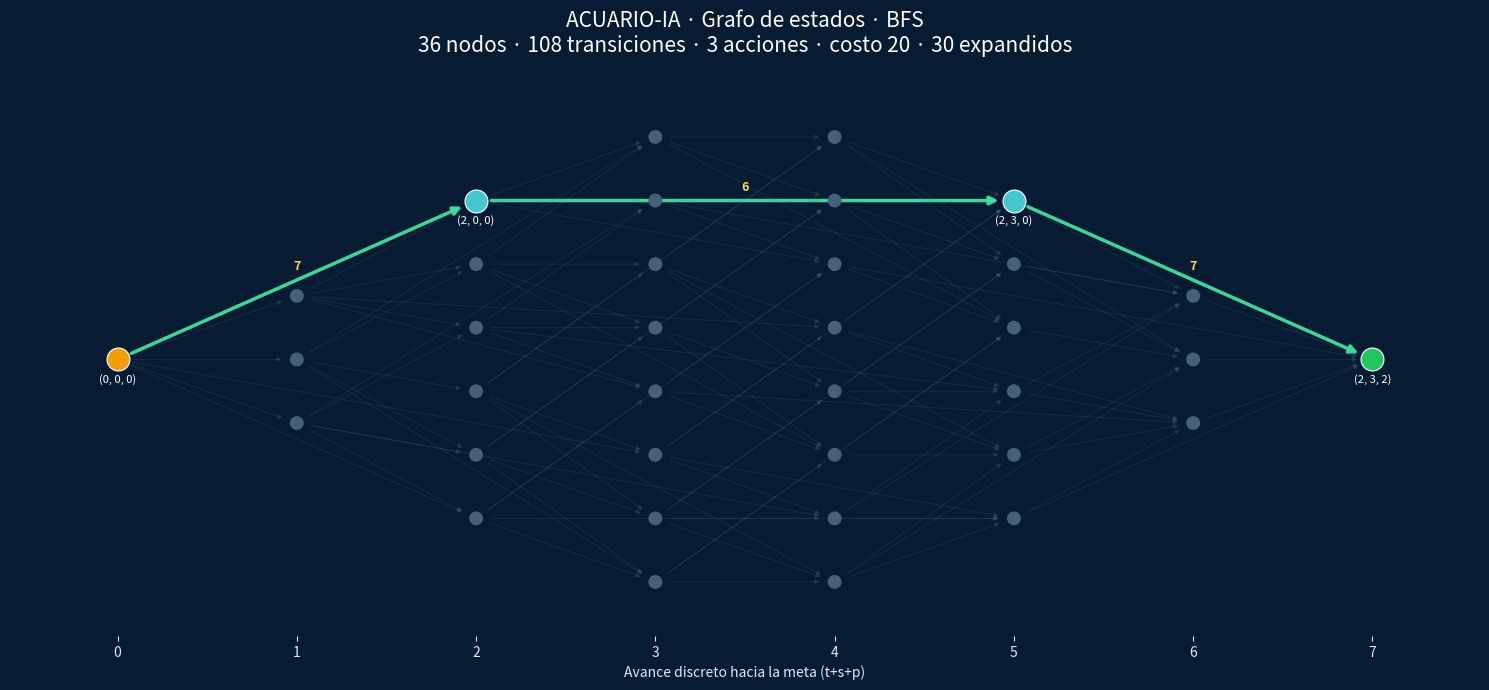
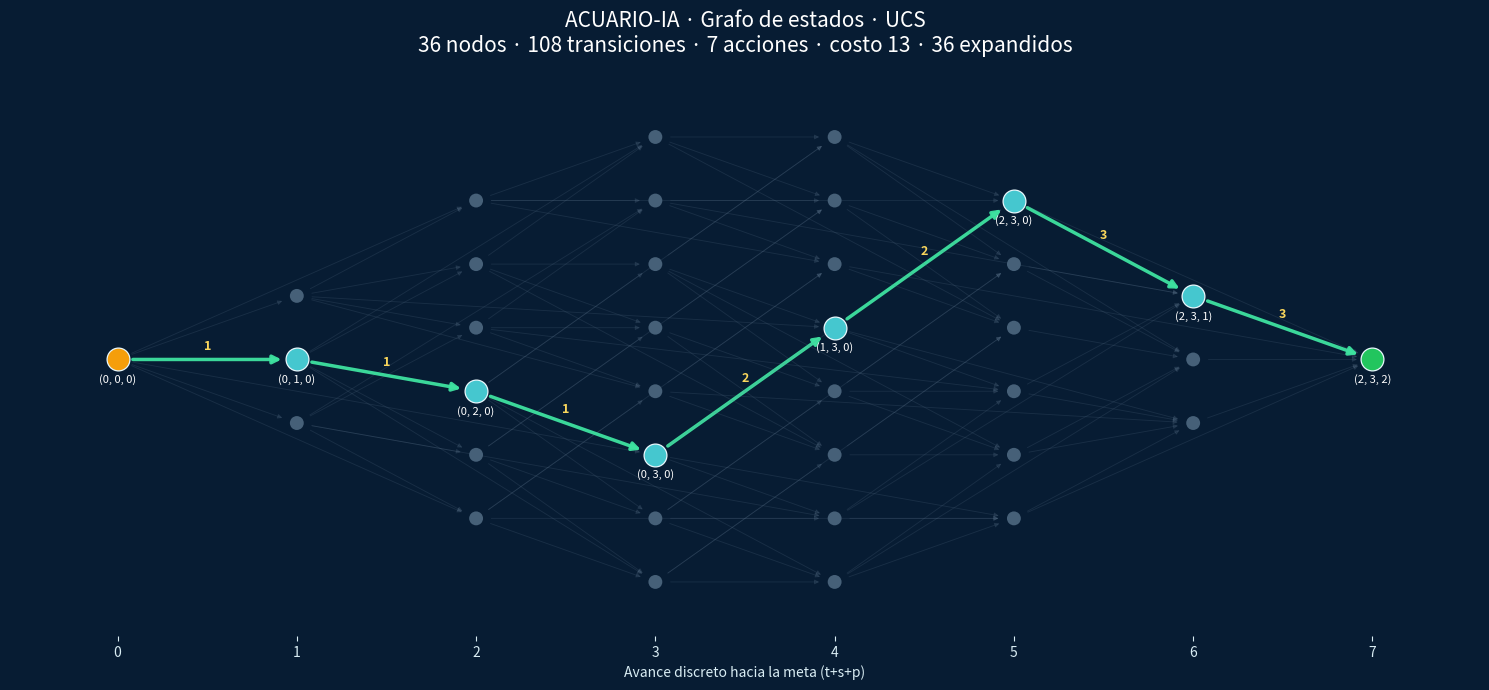
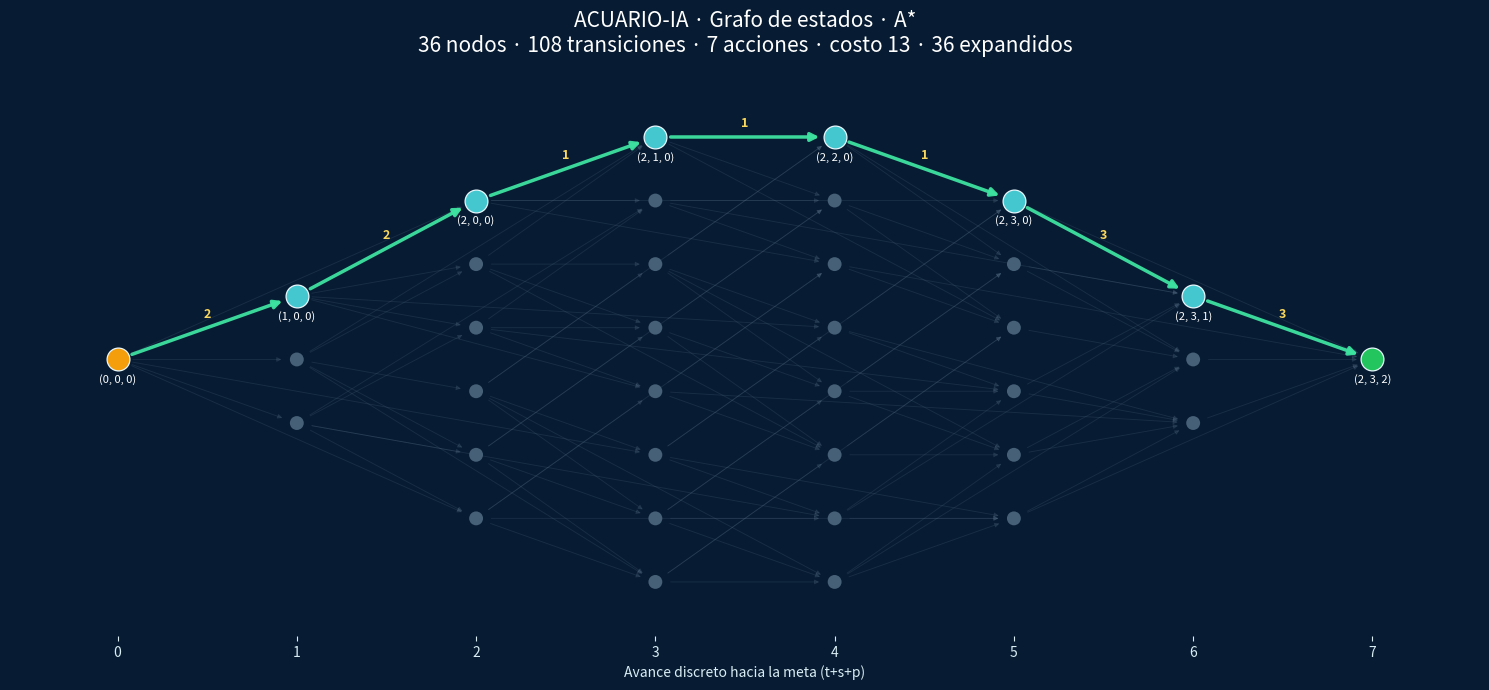

The matplotlib source for these figures, in order: (Note: this script raises an exception after producing the figures.)
"""Simulación educativa de acuario marino; no controla equipos reales."""
from collections import deque
from heapq import heappush, heappop
from itertools import count

RANGOS = {"Temperatura (°C)": (24, 26), "Salinidad (ppt)": (34, 36), "pH": (8.0, 8.4)}
MEDICIONES = [("Normal",25,35,8.2),("Alterada",28,38,7.8),("Parcial",25,37,8.1)]
INICIAL, META = (0,0,0), (2,3,2)
PASOS = [
    (0,1,2,"Reducir temperatura 1 °C"),
    (0,2,7,"Reducir temperatura 2 °C"),
    (1,1,1,"Reducir salinidad 1 ppt"),
    (1,3,6,"Reducir salinidad 3 ppt"),
    (2,1,3,"Aumentar pH 0.2"),
    (2,2,7,"Aumentar pH 0.4"),
]

def monitorear(nombre, temperatura, salinidad, ph):
    """Alertas de umbral; no es aprendizaje automático."""
    alertas = []
    for (parametro,(minimo,maximo)), valor in zip(RANGOS.items(),(temperatura,salinidad,ph)):
        if not minimo <= valor <= maximo:
            alertas.append(f"{parametro}: {valor} fuera de [{minimo}, {maximo}]")
    print(f"{nombre}: " + (" | ".join(alertas) if alertas else "Todo en rango"))
    return alertas

def valores_reales(e):
    return (28-e[0], 38-e[1], round(7.8+0.2*e[2],1))

def sucesores(e):
    for eje,paso,costo,nombre in PASOS:
        nuevo=list(e); nuevo[eje]+=paso
        if nuevo[eje] <= META[eje]:
            yield tuple(nuevo),costo,nombre

def heuristica(e):
    return 2*(2-e[0]) + (3-e[1]) + 3*(2-e[2])

def ruta_de(padres, meta):
    ruta=[]; actual=meta
    while padres[actual] is not None:
        previo,accion,costo=padres[actual]
        ruta.append((accion,costo,actual)); actual=previo
    return list(reversed(ruta))

def buscar(algoritmo):
    if algoritmo not in ("BFS","UCS","A*"):
        raise ValueError("Algoritmo no reconocido")
    padres={INICIAL:None}; expandidos=0; max_frontera=1
    if algoritmo=="BFS":
        q=deque([INICIAL]); vistos={INICIAL}
        while q:
            e=q.popleft(); expandidos+=1
            if e==META:
                ruta=ruta_de(padres,e)
                return ruta,sum(a[1] for a in ruta),expandidos,max_frontera
            for n,c,a in sucesores(e):
                if n not in vistos:
                    vistos.add(n); padres[n]=(e,a,c); q.append(n)
            max_frontera=max(max_frontera,len(q))
    else:
        seq=count(); heap=[(heuristica(INICIAL) if algoritmo=="A*" else 0,next(seq),0,INICIAL)]
        mejor={INICIAL:0}
        while heap:
            _,_,g,e=heappop(heap)
            if g!=mejor[e]:
                continue
            expandidos+=1
            if e==META:
                return ruta_de(padres,e),g,expandidos,max_frontera
            for n,c,a in sucesores(e):
                ng=g+c
                if ng < mejor.get(n,float("inf")):
                    mejor[n]=ng; padres[n]=(e,a,c)
                    f=ng+(heuristica(n) if algoritmo=="A*" else 0)
                    heappush(heap,(f,next(seq),ng,n))
            max_frontera=max(max_frontera,len(heap))
    raise RuntimeError("Meta inalcanzable")

def main():
    print("ACUARIO-IA | datos y costos simulados, no aplicar físicamente")
    for datos in MEDICIONES:
        monitorear(*datos)
    print("Inicio:",valores_reales(INICIAL),"Meta:",valores_reales(META),"h(S0):",heuristica(INICIAL))
    for nombre in ("BFS","UCS","A*"):
        ruta,costo,expandidos,frontera=buscar(nombre)
        print(f"\n{nombre}: pasos={len(ruta)}, costo={costo}, expandidos={expandidos}, frontera máxima={frontera}")
        for i,(accion,c,estado) in enumerate(ruta,1):
            print(f"  {i}. {accion} (simulado), costo {c}, estado {valores_reales(estado)}")

if __name__=="__main__":
    main()


"""Visualización del grafo de estados: prototipo educativo Acuario-IA.
Funciona con Matplotlib, sin NetworkX; no realiza ajustes físicos.
"""
from collections import defaultdict
import matplotlib.pyplot as plt
from matplotlib.patches import FancyArrowPatch

def construir_grafo():
    """Devuelve todos los nodos y aristas calculados mediante sucesores reales."""
    nodos = [(t,s,p) for t in range(META[0]+1)
                     for s in range(META[1]+1)
                     for p in range(META[2]+1)]
    aristas = [(estado, siguiente, costo, accion)
               for estado in nodos for siguiente,costo,accion in sucesores(estado)]
    return nodos, aristas

def posiciones_por_capas(nodos):
    """Orden determinista por progreso, sin confundir estados iguales."""
    capas = defaultdict(list)
    for nodo in nodos:
        capas[sum(nodo)].append(nodo)
    pos = {}
    for nivel, estados in capas.items():
        for i, estado in enumerate(sorted(estados)):
            pos[estado] = (nivel, i-(len(estados)-1)/2)
    return pos

def validar_ruta(ruta):
    estado=INICIAL
    for accion,costo,siguiente in ruta:
        if (siguiente,costo,accion) not in list(sucesores(estado)):
            raise ValueError("La ruta no corresponde al grafo de transiciones")
        estado=siguiente
    if estado!=META:
        raise ValueError("La ruta no termina en la meta")
    return True

def visualizar_grafo(algoritmo="A*", guardar=None):
    if algoritmo not in ("BFS","UCS","A*"):
        raise ValueError("Algoritmo desconocido")
    nodos,aristas=construir_grafo()
    ruta,costo,expandidos,frontera=buscar(algoritmo)
    validar_ruta(ruta)
    pos=posiciones_por_capas(nodos)
    aristas_ruta=set()
    anterior=INICIAL
    for _,_,estado in ruta:
        aristas_ruta.add((anterior,estado))
        anterior=estado
    fig,ax=plt.subplots(figsize=(15,7))
    fig.patch.set_facecolor("#071c33")
    ax.set_facecolor("#071c33")
    for origen,destino,peso,_ in aristas:
        x1,y1=pos[origen]; x2,y2=pos[destino]
        elegida=(origen,destino) in aristas_ruta
        flecha=FancyArrowPatch((x1,y1),(x2,y2),
              arrowstyle="-|>",mutation_scale=12 if elegida else 7,
              color="#3ee2a0" if elegida else "#688098",
              alpha=0.95 if elegida else 0.18,
              linewidth=2.5 if elegida else 0.65,
              shrinkA=11,shrinkB=11,zorder=1)
        ax.add_patch(flecha)
        if elegida:
            ax.text((x1+x2)/2,(y1+y2)/2+0.15,str(peso),
                    fontsize=9,color="#f9d65c",ha="center",weight="bold")
    camino={INICIAL}|{paso[2] for paso in ruta}
    for estado in nodos:
        x,y=pos[estado]
        color=("#F59E0B" if estado==INICIAL else
               "#22C55E" if estado==META else
               "#45c7cf" if estado in camino else "#466078")
        ax.scatter(x,y,s=270 if estado in camino else 100,c=color,
                   edgecolors="#e7f7fc" if estado in camino else "none",
                   linewidths=0.9,zorder=3)
        if estado in camino:
            ax.text(x,y-0.37,str(estado),fontsize=8,color="#ffffff",ha="center",zorder=4)
    ax.set_title(f"ACUARIO-IA · Grafo de estados · {algoritmo}\n"
                 f"{len(nodos)} nodos · {len(aristas)} transiciones · "
                 f"{len(ruta)} acciones · costo {costo} · {expandidos} expandidos",
                 color="white",fontsize=15,pad=22)
    ax.set_xlim(-0.6,7.6)
    ys=[p[1] for p in pos.values()]
    ax.set_ylim(min(ys)-0.85,max(ys)+0.85)
    ax.set_xticks(range(8))
    ax.set_xlabel("Avance discreto hacia la meta (t+s+p)",color="#d9edf4")
    ax.set_yticks([])
    ax.tick_params(colors="#d9edf4")
    for spine in ax.spines.values(): spine.set_visible(False)
    fig.tight_layout()
    if guardar:
        fig.savefig(guardar,dpi=170,bbox_inches="tight",facecolor=fig.get_facecolor())
    plt.show()
    return {"nodos":len(nodos),"aristas":len(aristas),"acciones":len(ruta),
            "costo":costo,"expandidos":expandidos,"frontera_maxima":frontera}

def comparar_grafos():
    for nombre in ("BFS","UCS","A*"):
        visualizar_grafo(nombre)

comparar_grafos()


"""FASE 3 - Panel interactivo educativo en Colab (ipywidgets)."""
import ipywidgets as widgets
import matplotlib.pyplot as plt
from IPython.display import display, HTML, clear_output

ESCENARIOS = {
    "Caso base de búsqueda (28 °C / 38 ppt / 7.8)": (28.,38.,7.8),
    "Acuario dentro de rango (25 °C / 35 ppt / 8.2)": (25.,35.,8.2),
    "Solo salinidad alterada (25 °C / 37 ppt / 8.1)": (25.,37.,8.1),
}
CASO_BASE = (28.,38.,7.8)
estilo = {"description_width":"105px"}
temperatura = widgets.FloatSlider(value=28,min=20,max=32,step=.5,description="Temperatura",style=estilo,continuous_update=False,layout=widgets.Layout(width="340px"))
salinidad = widgets.FloatSlider(value=38,min=30,max=42,step=.5,description="Salinidad",style=estilo,continuous_update=False,layout=widgets.Layout(width="340px"))
ph_control = widgets.FloatSlider(value=7.8,min=7,max=9,step=.1,description="pH",style=estilo,continuous_update=False,layout=widgets.Layout(width="340px"))
escenario = widgets.Dropdown(options=list(ESCENARIOS),description="Escenario",style=estilo,layout=widgets.Layout(width="440px"))
algoritmo_ui = widgets.Dropdown(options=["BFS","UCS","A*"],value="A*",description="Algoritmo",style=estilo)
btn_evaluar = widgets.Button(description="Evaluar mediciones",button_style="info",icon="check")
btn_comparar = widgets.Button(description="Comparar búsquedas",button_style="success",icon="bar-chart")
btn_grafo = widgets.Button(description="Visualizar grafo",icon="sitemap")
salida_monitor = widgets.Output()
salida_busqueda = widgets.Output()
aviso = widgets.HTML(value="<i>Los controles modifican únicamente lecturas simuladas. La búsqueda utiliza solo el caso base validado.</i>")

def aplicar_escenario(change):
    t,s,p = ESCENARIOS[change["new"]]
    temperatura.value=t; salinidad.value=s; ph_control.value=p

def valores_actuales():
    return round(temperatura.value,2),round(salinidad.value,2),round(ph_control.value,2)

def alertas_sin_imprimir(v):
    alertas=[]
    for (nombre,(bajo,alto)),valor in zip(RANGOS.items(),v):
        if not bajo <= valor <= alto:
            alertas.append(f"{nombre}: {valor} fuera de {bajo}–{alto}")
    return alertas

def evaluar(_=None):
    valores=valores_actuales()
    alertas=alertas_sin_imprimir(valores)
    with salida_monitor:
        clear_output(wait=True)
        color="#A11F1F" if alertas else "#176F49"
        status="ALERTA · parámetros fuera de rango" if alertas else "NORMAL · parámetros en rango"
        display(HTML(f"<h3 style='color:{color}'>ACUARIO-IA · {status}</h3>"))
        fig,ax=plt.subplots(1,3,figsize=(12,2.8))
        for e,(titulo,limites),valor,unidad in zip(ax,RANGOS.items(),valores,["°C","ppt",""]):
            low,high=limites
            e.axvspan(low,high,color="#c9f3dc",alpha=.7,label="Rango ilustrativo")
            e.axvline(valor,color="#D64545" if not low<=valor<=high else "#147D77",linewidth=3)
            e.set_xlim(min(valor,low)-2,max(valor,high)+2)
            e.set_yticks([])
            e.set_title(f"{titulo}: {valor} {unidad}",fontsize=10)
            e.legend(fontsize=7,loc="upper right")
        fig.tight_layout();plt.show()
        if alertas:
            for a in alertas: print("⚠",a)
        else: print("✓ Las tres lecturas están dentro de los rangos educativos.")
        if valores!=CASO_BASE:
            print("ℹ Estos valores se monitorizan, pero no se convierten en una nueva ruta de búsqueda.")
        else:
            print("✓ Este escenario coincide con el estado inicial del grafo de 36 nodos.")

def resumen_busquedas(_=None):
    with salida_busqueda:
        clear_output(wait=True)
        nombres=["BFS","UCS","A*"]
        datos=[buscar(nombre) for nombre in nombres]
        fig,axs=plt.subplots(1,3,figsize=(12,3.3))
        for ax,j,titulo in zip(axs,[1,0,2],["Costo total","Número de acciones","Estados expandidos"]):
            valores=[d[1] if j==1 else len(d[0]) if j==0 else d[2] for d in datos]
            bars=ax.bar(nombres,valores,color=["#ee9b28","#1685ac","#33aa91"])
            ax.bar_label(bars,padding=2)
            ax.set_title(titulo); ax.set_ylim(0,max(valores)*1.2)
        fig.suptitle("Comparación real de algoritmos · modelo académico fijo")
        fig.tight_layout();plt.show()
        nombre=algoritmo_ui.value
        ruta,costo,expandidos,frontera=buscar(nombre)
        print(f"Ruta {nombre}: {len(ruta)} pasos · costo {costo} · {expandidos} expandidos · frontera máxima {frontera}")
        anterior=INICIAL
        for i,(accion,c,estado) in enumerate(ruta,1):
            print(f"{i}. {accion} · costo {c} · {valores_reales(anterior)} → {valores_reales(estado)}")
            anterior=estado
        print("Nota: la frontera máxima no equivale a memoria RAM medida.")

def mostrar_grafo(_=None):
    with salida_busqueda:
        clear_output(wait=True)
        print("Grafo fijo del caso base (28 °C, 38 ppt, pH 7.8); no depende de los sliders.")
        visualizar_grafo(algoritmo_ui.value)

escenario.observe(aplicar_escenario,names="value")
btn_evaluar.on_click(evaluar)
btn_comparar.on_click(resumen_busquedas)
btn_grafo.on_click(mostrar_grafo)
display(HTML("<h2>🌊 ACUARIO-IA · Panel interactivo de simulación</h2><p>Fase 3 · Lecturas educativas, algoritmos de búsqueda y resultados visuales</p>"))
display(widgets.VBox([escenario,widgets.HBox([temperatura,salinidad,ph_control]),
                      widgets.HBox([btn_evaluar,btn_comparar,btn_grafo]),algoritmo_ui,aviso]))
display(salida_monitor,salida_busqueda)
evaluar()
